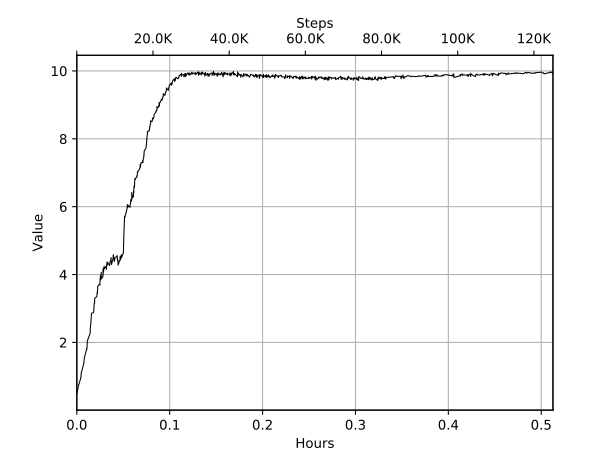

Source data for this figure (header and first rows):
Wall time, Step, Value
1567750932, 10189, 0.4804
1567750934, 10429, 0.5905
1567750934, 10459, 0.5583
1567750935, 10569, 0.5838
1567750936, 10719, 0.6226
1567750936, 10749, 0.6182
1567750937, 10949, 0.6957
1567750947, 11559, 0.9461
1567750947, 11589, 0.9717
1567750948, 11679, 0.9633
1567750949, 11839, 1.099
1567750958, 12299, 1.348
1567750958, 12349, 1.362
1567750960, 12559, 1.457
1567750960, 12609, 1.493
1567750961, 12679, 1.524
1567750961, 12739, 1.543
1567750970, 13089, 1.789
1567750970, 13109, 1.815
1567750970, 13189, 1.778
1567750972, 13399, 1.865
1567750972, 13479, 1.991
1567750974, 13679, 2.06
1567750984, 14219, 2.275
1567750984, 14229, 2.363
1567750985, 14429, 2.522
1567750986, 14459, 2.519
1567750987, 14609, 2.564
1567750987, 14639, 2.629
1567750987, 14649, 2.651
1567750988, 14749, 2.702
1567750989, 14939, 2.86
1567750996, 15149, 2.874
1567750998, 15369, 2.917
1567750999, 15639, 3.161
1567751001, 15799, 3.176
1567751001, 15869, 3.157
1567751001, 15879, 3.302
1567751009, 16209, 3.346
1567751010, 16349, 3.419
1567751011, 16419, 3.464
1567751011, 16429, 3.433
1567751011, 16449, 3.446
1567751011, 16479, 3.501
1567751011, 16499, 3.44
1567751012, 16619, 3.513
1567751013, 16719, 3.654
1567751021, 17149, 3.724
1567751022, 17229, 3.686
1567751022, 17309, 3.839
1567751024, 17529, 3.979
1567751024, 17569, 3.845
1567751025, 17659, 3.902
1567751025, 17699, 3.852
1567751025, 17719, 3.901
1567751026, 17859, 3.97
1567751026, 17879, 3.88
1567751026, 17929, 3.869
1567751027, 17949, 4.063
1567751027, 17989, 3.874
... 940 more rows
